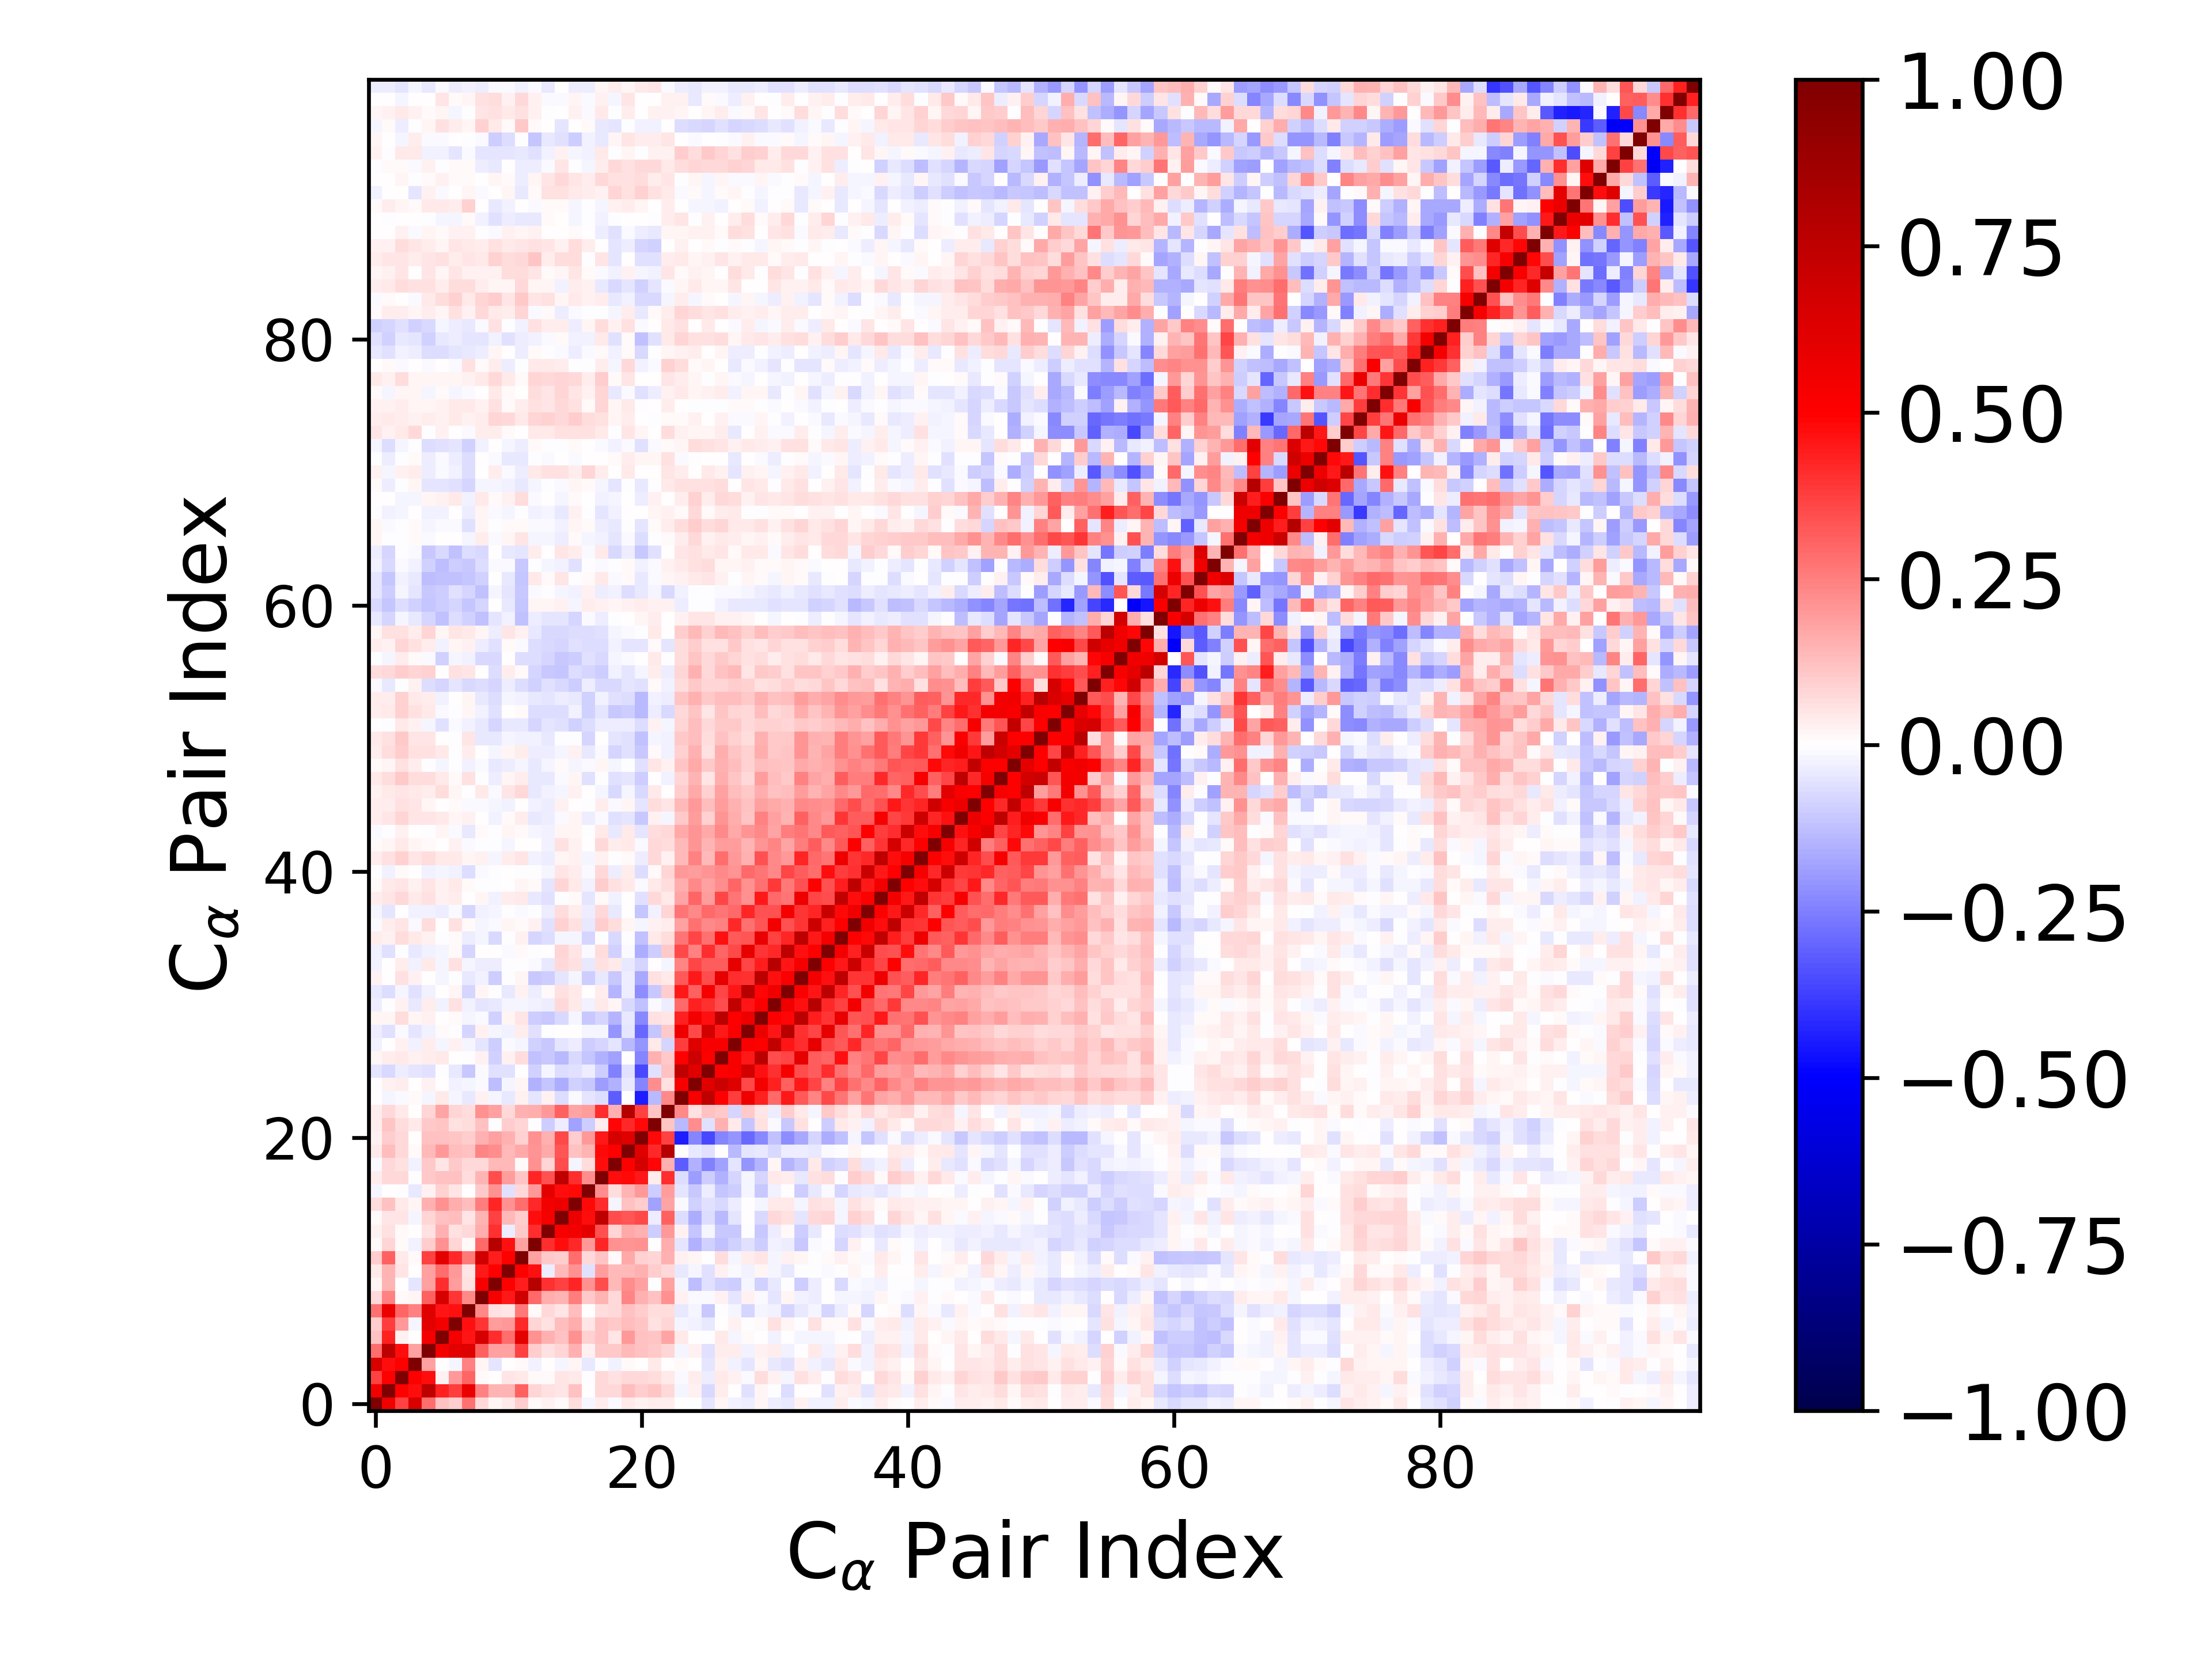

Values plotted in this chart, from the file beside it:
1.000000000000000000e+00, 5.497789168587441377e-01, 3.730559664079350912e-01, 6.446273790406119586e-01, 2.841054918600582901e-01, 1.234200170214997394e-01, 9.583324285079763971e-02, 2.737703202133367486e-01, 7.257424258600841949e-02, 1.792401296422585152e-02, 4.360428324261760025e-02, 9.702296675012178628e-02, 1.063372857479290279e-02, 3.023526807995665158e-02, 1.180287614992224683e-02, 6.914159572475038484e-02, -1.652527240728318692e-02, 3.139918675018087135e-02, -1.137618134562516474e-02, 4.116313249791331286e-02, 2.382710436687352287e-02, 3.171473839474649864e-02, 3.566290767329172856e-02, 3.915718407903680774e-03
5.497789168587441377e-01, 1.000000000000000000e+00, 5.050065246374434436e-01, 4.720982549046963128e-01, 7.565540453331711657e-01, 4.360834994033543355e-01, 3.775610045050655228e-01, 5.716380177088249415e-01, 2.492835036569085450e-01, 1.470141542540681356e-01, 1.454243163856936694e-01, 3.063375197147803486e-01, 7.893178461334235396e-02, 5.818693025588923817e-02, 4.750294552453653701e-02, 1.239202688483521386e-01, 2.148142842004280989e-03, 7.255089843444635644e-02, 7.488908519129316987e-02, 1.278904624436374704e-01, 1.003546119614981552e-01, 1.165476629178593265e-01, 7.653048931301392743e-02, -1.949919580061902982e-02
3.730559664079350912e-01, 5.050065246374434436e-01, 1.000000000000000000e+00, 5.009847008451668859e-01, 4.688282001425685963e-01, 2.983776046146627281e-02, 2.009925572516895464e-01, 3.043208170373004062e-01, 1.028503054437816984e-02, 3.064699654586076471e-03, 4.696392853404234707e-02, 4.496961137827540367e-02, 1.509699600684059374e-02, 1.357382964276874701e-02, 5.456895655680851082e-02, 4.251431768935551997e-02, -5.683979525592258546e-03, 7.041709575045379532e-02, 6.154123995949387776e-02, 7.119747346428352552e-02, 7.360838817923370803e-02, 6.795792393406115128e-02, 4.089359105489635132e-02, -1.001089501339153150e-02
6.446273790406119586e-01, 4.720982549046963128e-01, 5.009847008451668859e-01, 1.000000000000000000e+00, 1.803360971022278103e-01, 7.529313476808202447e-03, -2.054524349960147947e-02, 2.443611875718444126e-01, 2.119525224308021691e-02, -5.112886261204505067e-02, 8.051204544345351303e-04, 1.334703210555973282e-02, -3.103701692163059536e-02, 6.546381476562761897e-03, -2.303802463348409227e-02, 1.840425270120070456e-02, -4.645780968541376316e-02, -5.298136345788181240e-03, -2.623773479642946618e-02, 1.525982273165541955e-02, 6.146741104023888298e-03, 4.497774745695418130e-02, 6.003204751616024459e-03, 1.004790616520301848e-02
2.841054918600582901e-01, 7.565540453331711657e-01, 4.688282001425685963e-01, 1.803360971022278103e-01, 1.000000000000000000e+00, 5.381500687391360671e-01, 6.019636186535508582e-01, 6.246750595767354142e-01, 3.081189633227846003e-01, 1.841394620091889311e-01, 1.853254118180336363e-01, 3.748050303605497402e-01, 9.756826085529657355e-02, 5.915621338971468329e-02, 8.481017413373780067e-02, 1.526706716344165549e-01, 3.081509167696465032e-02, 1.024352960937262857e-01, 1.028816233762713389e-01, 1.394681864735102805e-01, 1.216182676846244148e-01, 1.066049800583268592e-01, 8.266904575387201692e-02, -1.763393309656569041e-02
1.234200170214997394e-01, 4.360834994033543355e-01, 2.983776046146627281e-02, 7.529313476808202447e-03, 5.381500687391360671e-01, 1.000000000000000000e+00, 5.398527759893821942e-01, 4.542694945328172862e-01, 6.561918932009063177e-01, 4.091184660383663796e-01, 2.880619548445680911e-01, 6.008012492548775452e-01, 2.121970984536493132e-01, 1.549949735454883848e-01, 1.174130583423813046e-01, 2.147501774851605372e-01, 8.939946577513807613e-02, 1.221988031954557991e-01, 5.375143056188071838e-02, 2.006905824596874610e-01, 1.197652912564785010e-01, 1.105090889933299930e-01, 1.761753826259082334e-01, 3.939509361619265154e-02
9.583324285079763971e-02, 3.775610045050655228e-01, 2.009925572516895464e-01, -2.054524349960147947e-02, 6.019636186535508582e-01, 5.398527759893821942e-01, 1.000000000000000000e+00, 4.613275713684937829e-01, 3.953948339613340135e-01, 1.880869708445556121e-01, 2.019587619681922630e-01, 4.169148793182224089e-01, 7.987421577155241759e-02, 5.780469231499760913e-02, 1.258450843220592086e-01, 1.590344486869267882e-01, 5.444633437075008936e-02, 1.209574020008957473e-01, 1.018049598718507726e-01, 1.273152145733854601e-01, 1.095399483811272390e-01, 5.673737590954942844e-02, 8.463056066671240107e-02, -1.981461609186672274e-02
2.737703202133367486e-01, 5.716380177088249415e-01, 3.043208170373004062e-01, 2.443611875718444126e-01, 6.246750595767354142e-01, 4.542694945328172862e-01, 4.613275713684937829e-01, 1.000000000000000000e+00, 2.310654983582384747e-01, 5.774295581154473278e-02, 4.730359389478654836e-02, 2.603524396593353551e-01, 1.546275910710459729e-02, 7.134888000836321631e-02, 5.212628139867770544e-02, 1.315504832431114990e-01, 7.127616996747580119e-03, 6.802249135572277505e-02, 7.617215522639661507e-02, 1.231125142546724838e-01, 9.938585394786245142e-02, 6.660021174074848282e-02, 6.381024407622962191e-02, -4.381266448335265073e-02
7.257424258600841949e-02, 2.492835036569085450e-01, 1.028503054437816984e-02, 2.119525224308021691e-02, 3.081189633227846003e-01, 6.561918932009063177e-01, 3.953948339613340135e-01, 2.310654983582384747e-01, 1.000000000000000000e+00, 5.288529638813028733e-01, 4.521634215642620913e-01, 6.720298242033846403e-01, 2.910270669515637731e-01, 1.563831619704517117e-01, 1.410389825284799059e-01, 2.567655938189675191e-01, 1.063262311405472754e-01, 1.483931500245368740e-01, 7.118709147994806141e-02, 2.388563630223780043e-01, 1.554149970005864467e-01, 1.229871895027180445e-01, 2.116899511259214828e-01, 2.646410181112915372e-02
1.792401296422585152e-02, 1.470141542540681356e-01, 3.064699654586076471e-03, -5.112886261204505067e-02, 1.841394620091889311e-01, 4.091184660383663796e-01, 1.880869708445556121e-01, 5.774295581154473278e-02, 5.288529638813028733e-01, 1.000000000000000000e+00, 4.975171644453148523e-01, 4.423205722809092078e-01, 7.759062195532926420e-01, 4.032223612631696819e-01, 3.694445920878438039e-01, 4.258140591453977719e-01, 2.187050723694889953e-01, 3.504214625574218478e-01, 1.382974693683527434e-01, 2.208973059782705362e-01, 1.805812075498623437e-01, -3.210110366278031736e-04, 1.839785011524300851e-01, -1.971138781023272848e-02
4.360428324261760025e-02, 1.454243163856936694e-01, 4.696392853404234707e-02, 8.051204544345351303e-04, 1.853254118180336363e-01, 2.880619548445680911e-01, 2.019587619681922630e-01, 4.730359389478654836e-02, 4.521634215642620913e-01, 4.975171644453148523e-01, 1.000000000000000000e+00, 4.995002119176620847e-01, 4.684430084214592505e-01, -3.739375663502086250e-02, 1.378575766480656106e-01, 2.147364138810911038e-01, -6.226202770370943551e-02, 1.904904339078744013e-01, 1.359806136788336561e-01, 1.392155114875389399e-01, 1.515560260317215524e-01, 9.963608044910367278e-02, 7.289186339390107960e-02, -4.416857061254721162e-02
9.702296675012178628e-02, 3.063375197147803486e-01, 4.496961137827540367e-02, 1.334703210555973282e-02, 3.748050303605497402e-01, 6.008012492548775452e-01, 4.169148793182224089e-01, 2.603524396593353551e-01, 6.720298242033846403e-01, 4.423205722809092078e-01, 4.995002119176620847e-01, 1.000000000000000000e+00, 1.865126536223488396e-01, 1.021878770065964281e-01, 9.789474096551471771e-02, 2.815093650594663877e-01, 7.798621366342224637e-02, 1.119818933716200532e-01, 1.272061524257064175e-02, 1.663214496807580711e-01, 9.151750350610485252e-02, 8.059632569856443884e-02, 1.548405299163117532e-01, 2.822569082987010092e-02
1.063372857479290279e-02, 7.893178461334235396e-02, 1.509699600684059374e-02, -3.103701692163059536e-02, 9.756826085529657355e-02, 2.121970984536493132e-01, 7.987421577155241759e-02, 1.546275910710459729e-02, 2.910270669515637731e-01, 7.759062195532926420e-01, 4.684430084214592505e-01, 1.865126536223488396e-01, 1.000000000000000000e+00, 4.135620043228098175e-01, 4.717887753471473600e-01, 4.166429986606035030e-01, 1.987580618337004001e-01, 4.276927449175366158e-01, 2.128951981726967257e-01, 2.095140396066515476e-01, 2.150252377757113920e-01, -5.174517581495866221e-03, 1.584466904285145583e-01, -5.210451642552245410e-02
3.023526807995665158e-02, 5.818693025588923817e-02, 1.357382964276874701e-02, 6.546381476562761897e-03, 5.915621338971468329e-02, 1.549949735454883848e-01, 5.780469231499760913e-02, 7.134888000836321631e-02, 1.563831619704517117e-01, 4.032223612631696819e-01, -3.739375663502086250e-02, 1.021878770065964281e-01, 4.135620043228098175e-01, 1.000000000000000000e+00, 5.312326220152578937e-01, 5.465977233714156558e-01, 5.971219878638820422e-01, 3.390850371735823487e-01, 7.901480747832596851e-02, 1.686683701617377740e-01, 1.493543716301807267e-01, -9.977339942930323058e-02, 1.974828545450555972e-01, 2.383593541705003593e-02
1.180287614992224683e-02, 4.750294552453653701e-02, 5.456895655680851082e-02, -2.303802463348409227e-02, 8.481017413373780067e-02, 1.174130583423813046e-01, 1.258450843220592086e-01, 5.212628139867770544e-02, 1.410389825284799059e-01, 3.694445920878438039e-01, 1.378575766480656106e-01, 9.789474096551471771e-02, 4.717887753471473600e-01, 5.312326220152578937e-01, 1.000000000000000000e+00, 5.645670883832839548e-01, 4.696735284712854064e-01, 7.471854743434441781e-01, 3.445996783590702939e-01, 3.303309829801588937e-01, 3.531770261129782429e-01, -3.698005503460677357e-02, 3.113253093449387943e-01, -6.276916508600757783e-02
6.914159572475038484e-02, 1.239202688483521386e-01, 4.251431768935551997e-02, 1.840425270120070456e-02, 1.526706716344165549e-01, 2.147501774851605372e-01, 1.590344486869267882e-01, 1.315504832431114990e-01, 2.567655938189675191e-01, 4.258140591453977719e-01, 2.147364138810911038e-01, 2.815093650594663877e-01, 4.166429986606035030e-01, 5.465977233714156558e-01, 5.645670883832839548e-01, 1.000000000000000000e+00, 4.830775261819817423e-01, 4.122491152177855112e-01, -2.302656014810244497e-02, 1.176122270572375478e-01, 1.005472325210089446e-01, -1.844677049672376612e-01, 1.762719937011560933e-01, -1.172277397390498500e-02
-1.652527240728318692e-02, 2.148142842004280989e-03, -5.683979525592258546e-03, -4.645780968541376316e-02, 3.081509167696465032e-02, 8.939946577513807613e-02, 5.444633437075008936e-02, 7.127616996747580119e-03, 1.063262311405472754e-01, 2.187050723694889953e-01, -6.226202770370943551e-02, 7.798621366342224637e-02, 1.987580618337004001e-01, 5.971219878638820422e-01, 4.696735284712854064e-01, 4.830775261819817423e-01, 1.000000000000000000e+00, 2.223879284781722365e-01, 6.779554205743622275e-02, 1.435443536378032126e-01, 2.021703587740595054e-01, -9.421693269609554555e-02, 1.898207215478058263e-01, -5.355982814984368984e-02
3.139918675018087135e-02, 7.255089843444635644e-02, 7.041709575045379532e-02, -5.298136345788181240e-03, 1.024352960937262857e-01, 1.221988031954557991e-01, 1.209574020008957473e-01, 6.802249135572277505e-02, 1.483931500245368740e-01, 3.504214625574218478e-01, 1.904904339078744013e-01, 1.119818933716200532e-01, 4.276927449175366158e-01, 3.390850371735823487e-01, 7.471854743434441781e-01, 4.122491152177855112e-01, 2.223879284781722365e-01, 1.000000000000000000e+00, 4.741360017403332128e-01, 4.829163079012986914e-01, 4.505871764602878415e-01, 3.780536202708757731e-02, 4.067781566219568767e-01, -6.781239427506588480e-02
-1.137618134562516474e-02, 7.488908519129316987e-02, 6.154123995949387776e-02, -2.623773479642946618e-02, 1.028816233762713389e-01, 5.375143056188071838e-02, 1.018049598718507726e-01, 7.617215522639661507e-02, 7.118709147994806141e-02, 1.382974693683527434e-01, 1.359806136788336561e-01, 1.272061524257064175e-02, 2.128951981726967257e-01, 7.901480747832596851e-02, 3.445996783590702939e-01, -2.302656014810244497e-02, 6.779554205743622275e-02, 4.741360017403332128e-01, 1.000000000000000000e+00, 4.967007290027135036e-01, 6.603861200316114566e-01, 4.878942148887124852e-01, 1.544045927699453646e-01, -3.195153199799730115e-01
4.116313249791331286e-02, 1.278904624436374704e-01, 7.119747346428352552e-02, 1.525982273165541955e-02, 1.394681864735102805e-01, 2.006905824596874610e-01, 1.273152145733854601e-01, 1.231125142546724838e-01, 2.388563630223780043e-01, 2.208973059782705362e-01, 1.392155114875389399e-01, 1.663214496807580711e-01, 2.095140396066515476e-01, 1.686683701617377740e-01, 3.303309829801588937e-01, 1.176122270572375478e-01, 1.435443536378032126e-01, 4.829163079012986914e-01, 4.967007290027135036e-01, 1.000000000000000000e+00, 6.208596446509517808e-01, 4.162638017381016242e-01, 7.835799658302833315e-01, 6.730230750854293911e-03
2.382710436687352287e-02, 1.003546119614981552e-01, 7.360838817923370803e-02, 6.146741104023888298e-03, 1.216182676846244148e-01, 1.197652912564785010e-01, 1.095399483811272390e-01, 9.938585394786245142e-02, 1.554149970005864467e-01, 1.805812075498623437e-01, 1.515560260317215524e-01, 9.151750350610485252e-02, 2.150252377757113920e-01, 1.493543716301807267e-01, 3.531770261129782429e-01, 1.005472325210089446e-01, 2.021703587740595054e-01, 4.505871764602878415e-01, 6.603861200316114566e-01, 6.208596446509517808e-01, 1.000000000000000000e+00, 4.808314054245846347e-01, 3.697968260053579592e-01, -4.429525342244043373e-01
3.171473839474649864e-02, 1.165476629178593265e-01, 6.795792393406115128e-02, 4.497774745695418130e-02, 1.066049800583268592e-01, 1.105090889933299930e-01, 5.673737590954942844e-02, 6.660021174074848282e-02, 1.229871895027180445e-01, -3.210110366278031736e-04, 9.963608044910367278e-02, 8.059632569856443884e-02, -5.174517581495866221e-03, -9.977339942930323058e-02, -3.698005503460677357e-02, -1.844677049672376612e-01, -9.421693269609554555e-02, 3.780536202708757731e-02, 4.878942148887124852e-01, 4.162638017381016242e-01, 4.808314054245846347e-01, 1.000000000000000000e+00, 1.113804956176110833e-01, -1.390227588069173625e-01
3.566290767329172856e-02, 7.653048931301392743e-02, 4.089359105489635132e-02, 6.003204751616024459e-03, 8.266904575387201692e-02, 1.761753826259082334e-01, 8.463056066671240107e-02, 6.381024407622962191e-02, 2.116899511259214828e-01, 1.839785011524300851e-01, 7.289186339390107960e-02, 1.548405299163117532e-01, 1.584466904285145583e-01, 1.974828545450555972e-01, 3.113253093449387943e-01, 1.762719937011560933e-01, 1.898207215478058263e-01, 4.067781566219568767e-01, 1.544045927699453646e-01, 7.835799658302833315e-01, 3.697968260053579592e-01, 1.113804956176110833e-01, 1.000000000000000000e+00, 2.305829148117730931e-01
3.915718407903680774e-03, -1.949919580061902982e-02, -1.001089501339153150e-02, 1.004790616520301848e-02, -1.763393309656569041e-02, 3.939509361619265154e-02, -1.981461609186672274e-02, -4.381266448335265073e-02, 2.646410181112915372e-02, -1.971138781023272848e-02, -4.416857061254721162e-02, 2.822569082987010092e-02, -5.210451642552245410e-02, 2.383593541705003593e-02, -6.276916508600757783e-02, -1.172277397390498500e-02, -5.355982814984368984e-02, -6.781239427506588480e-02, -3.195153199799730115e-01, 6.730230750854293911e-03, -4.429525342244043373e-01, -1.390227588069173625e-01, 2.305829148117730931e-01, 1.000000000000000000e+00
-1.032131691150156572e-03, 2.402709495570697074e-02, 3.302061537782802897e-02, 4.382830744431691523e-03, 2.405346540871076966e-02, 1.503248908745476219e-03, -2.428184916799185425e-02, -1.712817943077567240e-02, -8.242217713018822403e-03, -1.262547756641838048e-01, -1.941981561120966968e-02, 1.677093243428868022e-02, -1.533002321984024419e-01, -1.139270868274334242e-01, -1.617296146302800997e-01, -8.612142493632203577e-02, -1.085220270641633344e-01, -1.917585569982881433e-01, -1.495895330316938943e-01, -4.328891691736323766e-02, -2.385109551183325627e-01, 2.189034449905526147e-01, 5.860289040709140002e-02, 5.274215675295965688e-01
-4.715083546515253660e-02, -7.363532758406060585e-02, -3.372802802407460360e-02, -5.015204772767663938e-02, -6.103343679670938243e-02, -6.048738979704152557e-03, -3.985565016912863412e-02, -1.055590061550240322e-01, -1.423091222381936763e-02, -5.726009547196056482e-02, -5.625623691966661483e-02, 2.787305524603510493e-04, -8.795883436693820168e-02, -2.222189674809340806e-02, -6.470510289416327165e-02, -5.517101868388916974e-02, -3.693138467784575635e-02, -9.623065567127191133e-02, -2.455468326044636385e-01, -6.129436886838044579e-02, -3.570108979173254871e-01, -6.013218375651253889e-02, 1.246452230682434242e-01, 7.453125987240385442e-01
2.091138321801737712e-02, 3.251843654601768718e-02, 4.374909444239145906e-02, 2.497053354305223127e-02, 3.187733631527984307e-02, 4.404964611867039775e-02, 3.097284030916835993e-03, -4.462172297690606901e-03, 3.010385099551009941e-02, -8.690470223477245182e-02, 2.658000602689886485e-02, 6.945514536658466132e-02, -1.241404626748717488e-01, -1.056259923235988996e-01, -1.385611847064388003e-01, -7.199743389258110582e-02, -1.145063542748478991e-01, -1.508440043587409296e-01, -1.832543352786512036e-01, 4.823772432853275401e-03, -2.352406386939949468e-01, 1.540747113477294594e-01, 1.043342117724706947e-01, 4.997701672812290830e-01
-2.555396535662485952e-02, 7.068472231702635500e-03, 2.972447433821175100e-02, -3.037189139308785896e-02, 3.885604711688341040e-02, -2.150185381347701277e-02, 3.011289358761953805e-02, -1.834361557532015324e-02, -5.067902352969887864e-02, -9.385432906278007303e-02, -1.061436733510893494e-02, -1.952594746869032102e-02, -8.882903485742324468e-02, -1.029534715788213706e-01, -4.829438228749340783e-02, -3.455704253169870205e-02, -9.813859379065982547e-02, -8.350095526021933390e-02, -4.726620927802999139e-02, -1.349128898610208738e-01, -2.033143613338485589e-01, 4.120785292024726348e-02, -8.583879258936089052e-02, 3.757408295426222233e-01
-3.842709337803330849e-02, -6.236786761863655215e-02, -1.436248730564904444e-02, -5.303308094025996344e-02, -3.111299445033881977e-02, 9.967771307238708703e-03, -1.062202917261979200e-03, -8.335219542476952903e-02, 3.011274302261645469e-02, -2.251200315582730857e-02, -3.073601081833254173e-02, 3.749675240944462529e-02, -5.843752173482250761e-02, -6.509767840477578664e-03, 6.642666646021796149e-03, 6.976353350608126107e-03, -1.985800807438041493e-02, -1.931027562783864046e-02, -2.043887302255596172e-01, -5.415255753308540615e-02, -2.944565279681509717e-01, -1.148397610652060336e-01, 1.071968834205465487e-01, 5.589349903859821556e-01
2.227667874913399557e-02, 1.622503645029234332e-02, 6.433417646913508481e-02, 1.893427567543238405e-02, 2.489222576319453928e-02, 7.176400557562709857e-03, 8.189494771901241130e-03, -1.633303842573981604e-02, -7.856390304372098260e-03, -8.814468827893996716e-02, 2.220187914154513747e-02, 4.782449469294704214e-02, -9.993578258577032192e-02, -1.032603421707403435e-01, -7.557368512717464737e-02, -1.711077548311898400e-02, -1.087801579161925131e-01, -8.510751106395474108e-02, -1.456535908632905774e-01, -4.611825887604222712e-02, -2.268390101324791186e-01, 5.550039593737592786e-02, 5.019189800183752187e-02, 4.362094088347251430e-01
-3.852088402537357653e-02, -1.737961735599629276e-03, 2.776609713115586048e-02, -4.502279212893588178e-02, 3.813263200068567338e-02, -2.428361083190633957e-02, 6.011757667384318160e-02, -2.921164621341685447e-02, -4.916614583435189451e-02, -4.279855090982710719e-02, -1.832237099155495375e-02, -1.710355848846440222e-02, -2.841405603783302147e-02, -3.302319210784748077e-02, 7.093330722930414611e-02, 4.503551691073303526e-02, -2.648136487211102952e-02, 3.966499313774258378e-02, 2.195007535237226970e-02, -7.387422802285789625e-02, -1.248359943755761176e-01, -1.315321548675512514e-02, -3.756223560660541805e-02, 2.921632256731209742e-01
-4.428847929073607970e-02, -6.907463544151100365e-02, -2.276811970509509675e-02, -6.231166950173976787e-02, -3.054821289944808366e-02, 1.067107557509619498e-03, 1.857608881357178041e-02, -8.316614294052095124e-02, 2.036031091320833139e-02, -5.714055584629011003e-03, -4.400886426368494364e-02, 3.084058998401591548e-02, -3.177965252561684023e-02, 1.171022530278245134e-02, 5.676984006406910616e-02, 4.318867847322069298e-02, 4.903140458787844796e-03, 3.211817402156926654e-02, -1.420485816626196329e-01, -3.459647474466731598e-02, -2.214628243715429934e-01, -1.083604638542968734e-01, 9.823117553296123461e-02, 4.471283533281343314e-01
2.391656764686527284e-02, 1.685990112314235661e-03, 5.598424204494267115e-02, 2.354062322438668642e-02, 6.029771044268887777e-03, -1.724963772694583161e-02, -2.509953000357444640e-03, -4.597942312000219411e-02, -2.615947985055934802e-02, -9.971432504005992015e-02, -2.504654539207324011e-03, 1.710280803556672724e-02, -1.042625663928467561e-01, -9.583978988553085165e-02, -5.015306267790325262e-02, -1.820640751798144330e-02, -9.924626001680146581e-02, -4.483686369565144381e-02, -1.068669217015500023e-01, -3.628615769270736313e-02, -1.678602642560970415e-01, 5.777948023777380870e-02, 4.262275367819426397e-02, 3.240356876038286704e-01
-2.458166572772711722e-02, 1.532940046837442775e-03, 3.748999641249171205e-02, -3.114928513436077476e-02, 4.372204755563940254e-02, -2.152177500335987828e-02, 5.935189601345092214e-02, -1.733981480125484920e-02, -3.587677736588542471e-02, -3.615188069320719733e-02, -2.911956834420408036e-03, -4.266644751917079807e-03, -1.155693947894071566e-02, -4.272788545197467314e-02, 7.534310025998036675e-02, 5.957485503855669551e-02, -4.305556945539384256e-02, 5.948450208771362963e-02, 4.005905515148423107e-02, -4.417966865745745486e-02, -8.352416677742476037e-02, 4.103518936953535492e-04, -1.604266379029002307e-02, 2.347380994513956765e-01
-2.499756093638490564e-02, -6.220275518776098578e-02, -1.877218504876730209e-03, -4.225254092314033316e-02, -3.072785745786527772e-02, -1.935484593775696829e-02, 1.191330698123529638e-02, -8.479282759796664959e-02, 2.443432986773208439e-03, 5.633861520035553239e-03, -1.237389889295580601e-02, 1.531435037168517484e-02, -2.366876868354471624e-03, 5.785013548545819319e-03, 7.925153795703518411e-02, 4.949085946994074420e-02, -1.405625059103736071e-02, 6.830367118005996330e-02, -8.995051695707363681e-02, -1.008958999117951644e-02, -1.635614928283528891e-01, -9.624237207568057950e-02, 1.015705103834043666e-01, 3.555755079141522113e-01
3.569295804372596415e-02, 2.346492556659525441e-02, 6.410086484968136045e-02, 4.211329294171071297e-02, 2.688623711104605810e-02, -4.484527271259907202e-03, 1.186167910256561396e-02, -3.126587439559101039e-02, -1.752150418018367725e-02, -7.081831498360659227e-02, -5.227647494282748608e-03, 2.709744829019572476e-02, -8.211877229259810507e-02, -6.984189573760619940e-02, -1.799360990382112974e-02, -2.204790327120977403e-02, -8.376444061005408614e-02, -2.638666292646470006e-03, -7.314639045700369047e-02, -6.780165211363193764e-03, -1.246085592944991549e-01, 4.133167177688892163e-02, 6.399053085369266203e-02, 2.686914623288894077e-01
-8.448456872322804290e-03, 3.175445598989001111e-02, 5.363730270610598400e-02, -8.749283936007429610e-03, 6.290592556482868525e-02, 2.848231407532497445e-03, 6.034918242181402243e-02, 8.984822016452337703e-03, -1.947527004560898473e-02, -9.529956063330341856e-03, 1.634036572851056343e-02, 9.211272964685516748e-03, 2.451789963687990223e-02, -5.702612564109276611e-02, 9.021599223692713942e-02, 5.649362433042486031e-02, -4.115660670833275886e-02, 9.778446003259599895e-02, 6.662358567090717609e-02, 1.766759581923485131e-02, -2.281102859145926406e-02, 2.803226858388201820e-02, 3.858580603413167692e-02, 1.855466911835216837e-01
-2.312479165112132917e-02, -5.032989979230471228e-02, 5.615839807630022829e-03, -2.930458484810533754e-02, -2.809476463707635124e-02, -3.143721442114279230e-02, -1.153448278694137186e-02, -8.020285143648626935e-02, -3.102067684985672369e-02, -1.916453462211631723e-02, -1.752754030748368943e-03, -1.433615534643738545e-02, -7.546878002059928536e-03, -3.862680095040126743e-02, 6.432098496385053876e-02, 3.143246284646409455e-02, -3.346742343143205289e-02, 7.300052442919365003e-02, -4.632398255212855781e-02, 5.773509636007111145e-03, -1.114831578527847311e-01, -2.827600775636701994e-02, 8.069076653739987171e-02, 2.667029021344121120e-01
3.644689011044741772e-02, 4.768224212857396366e-02, 7.718023743995652830e-02, 4.509933979470686499e-02, 5.539748049370153693e-02, 2.643367461616023470e-02, 3.783296880838642878e-02, 2.572872529008205216e-03, 1.622193871949570779e-02, -2.605632211398097031e-02, 3.507208734091950275e-02, 4.431652566082105310e-02, -3.921459627712371027e-02, -5.661851574185053360e-02, -5.320763866273814889e-03, 8.770026078498307023e-03, -5.010782868089788678e-02, 8.989813274551977651e-03, -2.516688959571194290e-02, 4.683370287806524340e-03, -6.197055798661106618e-02, 7.369067624508576775e-02, 3.996624898556051797e-02, 1.776500046991415505e-01
1.118451239143310530e-02, 4.253410129969376757e-02, 5.124600262279858237e-02, 2.346841212762991458e-02, 4.928798617081747019e-02, 2.548476193071351134e-02, 3.947365119917845694e-02, 9.186186336172434339e-03, -1.416852963691668911e-03, -3.395201804629684097e-03, 2.949499080125627011e-03, 1.647276179024914286e-02, 1.480351210850005227e-02, -4.815161781276942193e-02, 7.920777021682903762e-02, 4.380051744992912582e-02, -2.620374086835560237e-02, 9.898146473100996601e-02, 5.736252421233023480e-02, 4.090781844946685120e-02, -1.190158465630861313e-02, 3.952162991811834086e-02, 6.589500208527035441e-02, 1.628772949493399735e-01
-6.852163684475576135e-04, -2.915019186582238145e-02, 8.002530362446601264e-03, 2.458823973875077108e-03, -2.841028204453418388e-02, -1.984432336360407445e-02, -2.878815689746500039e-02, -6.444665127816481820e-02, -1.074523411196445441e-02, -7.304863740833626197e-03, 7.725337109614116050e-03, -6.510501188082651151e-03, -3.828910329633734410e-03, -2.051300811547392480e-02, 5.101872756055540054e-02, 3.215903754705253664e-02, -9.683191257121791587e-03, 7.731590092940870962e-02, -3.475066642955839530e-02, 3.612948228403384948e-02, -6.729883905747850725e-02, 1.360006965790756632e-02, 8.401883439624176220e-02, 1.982523178680567766e-01
3.852696508730726194e-02, 5.845921615351633294e-02, 8.604104469298955171e-02, 4.963977871653382778e-02, 6.334310373920247483e-02, 4.612574226884767065e-02, 4.222496313123687978e-02, 1.984805307031988625e-02, 2.663832908577692948e-02, -1.613041996190016023e-02, 3.835588338941217645e-02, 4.999306887863728260e-02, -2.726268883301359233e-02, -3.194202184339735295e-02, 2.157955913186230049e-02, 2.605012486239457678e-02, -2.068054868737314450e-02, 2.843161558353768034e-02, -6.362302127216713961e-03, 1.251997142970824074e-02, -3.546710790251120932e-02, 7.679968876988350901e-02, 3.020258401490200084e-02, 1.337704332545971431e-01
9.794480529158777066e-03, 2.098989619150457009e-02, 4.602169018016873114e-02, 2.197296595837382530e-02, 1.246664584016470533e-02, 6.409426637804603588e-03, 2.538487207570354690e-02, -1.076711550844587813e-02, -6.329462156595322755e-03, -3.864333986553398641e-06, -2.271999955339644786e-02, 1.601861407866164450e-03, 6.501667658462120802e-03, -2.818150247048457555e-02, 6.129082344336195948e-02, 2.628926382943709908e-02, 3.937105963212877014e-05, 7.335521946156245421e-02, 3.180397392002408397e-02, 4.564960900876981892e-02, -1.275851113530309527e-02, 7.675762753478621025e-02, 6.659700036305864213e-02, 1.398973362689917566e-01
-1.034735993664613607e-02, -6.407804325755558396e-03, 3.074480391144774477e-02, 3.852054667855049196e-03, -5.812960144390087389e-03, 2.240250335662165651e-02, -8.811108819951753851e-03, -4.361431854148223319e-02, 1.221041640121397522e-02, -5.486115290522301270e-03, 2.263275358440488411e-02, 1.530654632293704763e-02, -1.802792333886546125e-02, -2.885551630701191361e-02, 1.828207965931443607e-02, 1.962335946845025769e-02, -3.819437430732608180e-03, 4.108895869243214122e-02, -4.390974095800740523e-02, 4.207485400797858488e-02, -5.024378428100333832e-02, 6.946569181173062324e-02, 7.096579617402609674e-02, 1.669068268654515796e-01
3.745465838185992741e-02, 5.075866058702387801e-02, 8.463650420526819262e-02, 4.981276409133471306e-02, 4.977570611490429731e-02, 4.637452702331811005e-02, 2.070925189059585197e-02, 2.762665862635701325e-02, 3.247303377229924810e-03, -2.675058589319873753e-02, 8.364663828346325172e-03, 3.723890689488738165e-02, -3.973261010778819657e-02, -3.423524191328101984e-02, -1.008888002696109627e-02, 1.879293620118029084e-02, -3.420028898021844344e-02, -1.022646764188598657e-02, -6.130688059949354618e-02, -4.796197034157070882e-02, -1.019973114008161374e-01, 2.451414137362805529e-02, -1.960324165609757252e-02, 1.029527218444512282e-01
3.515070209562883019e-02, 3.744587992391523734e-02, 6.068893315034357139e-02, 5.068715049723835492e-02, 1.825149994514293703e-02, 7.267931054121444349e-03, 9.655170377428145406e-03, -1.064173972216050923e-02, -9.645093969256595540e-03, -2.315879644129460388e-02, -2.361015367429613113e-02, 4.497134115277553849e-03, -2.883464079322624676e-02, -3.189694917743596952e-02, 2.649077019631055838e-02, 2.087377852008593521e-03, -4.059944341059421383e-03, 3.855231827093687225e-02, -1.079181809504720091e-02, 2.055970598146211054e-02, -5.292007094728358452e-02, 6.823906809015713171e-02, 4.908413149757615696e-02, 1.339487491083612980e-01
2.785439798397688557e-02, 4.631723422975497773e-02, 4.830683656192206327e-02, 4.523303864328571955e-02, 3.866903944454508357e-02, 6.763612709013790136e-02, 1.816064759533128972e-02, 4.061498086632329106e-03, 4.279286794591365128e-02, -1.178521597733630209e-02, 4.843295347413095753e-02, 7.513105266454385422e-02, -4.491438113556957268e-02, -2.522636160039119432e-02, -2.064837800689133668e-02, 2.517156626048469917e-02, 3.997907163537963425e-04, -1.771317454518035392e-02, -7.408026930063671411e-02, -2.229375502798063360e-02, -7.427889125237056855e-02, 4.306148074719948898e-02, 4.945233418331914949e-04, 9.697666511285878144e-02
4.626241433651336749e-02, 6.696438369227469822e-02, 1.092903908362624632e-01, 6.865137708094752600e-02, 6.451835180693586691e-02, 4.208075643179133574e-02, 9.353581944818284075e-03, 5.687259378905385604e-02, -4.118983372742687950e-03, -3.441485389935283051e-02, 2.273754585196736608e-02, 3.369699255669685034e-02, -4.114354581442599551e-02, -4.475843203985156032e-02, -9.547853992462711215e-03, 2.062168884521996606e-02, -5.925956726444590178e-02, -1.734981703795867962e-03, -5.785347796658441705e-02, -5.287434181096235808e-02, -9.657747299359045745e-02, 5.512467370489172605e-04, -3.050366707979968242e-02, 8.425721581554279638e-02
1.560242362563984790e-02, 1.719757860798367885e-02, 5.809293588051275825e-02, 3.652684079377487708e-02, -3.376915163083459362e-03, -1.713170743219880748e-02, -7.374668686505071562e-03, -2.361101682443521310e-02, -1.406727455969800956e-02, -3.985679620553364555e-02, -3.744878481606260523e-02, -1.619367384674269897e-02, -4.352073097196990786e-02, -1.689982428063688258e-02, 9.424275961343462488e-03, -2.052636342300552877e-02, -1.031283762395513934e-02, 1.727372468309622267e-02, -2.200012717930589431e-02, -7.376417560964898144e-04, -5.903248812837057213e-02, 5.049610359753973349e-02, 2.769517758317611295e-02, 1.144118633785365380e-01
3.867933224013282018e-02, 6.315696770860948495e-02, 9.999932915775508468e-02, 5.933018249182127335e-02, 5.748029044281903477e-02, 4.340864287246035819e-02, -6.347137836649963593e-04, 3.506818379197932517e-02, 7.888764699350152591e-04, -2.073325856283631322e-02, 2.162588643686592232e-02, 3.436976093119081810e-02, -3.727929208586684001e-02, -3.646965097801203176e-02, -1.563461732749555494e-02, 2.450227653172259989e-02, -3.963881642088702695e-02, -1.215994486686919861e-02, -8.163629677101233439e-02, -5.667332186836740449e-02, -1.046659131698962769e-01, 1.322176128382287694e-02, -3.061918904113559645e-02, 8.816626179265368846e-02
4.295910271305106859e-02, 5.847990940899792239e-02, 1.079033236371060855e-01, 5.415016027799417903e-02, 5.430123405230555950e-02, 1.613764995060903854e-03, -5.240891393498435568e-04, 5.381483949215611073e-02, -3.936103872762142936e-02, -4.501508136708838592e-02, -2.004977646550531664e-02, -2.577237380683393073e-02, -2.749796011571446763e-02, -4.169858407914207865e-02, -2.347997024474018837e-03, -2.478658731852041545e-03, -7.955573198959504932e-02, 7.066960543098187685e-03, -5.086140058103090500e-02, -5.726930865778145918e-02, -1.179549980708685386e-01, -2.246063728522604969e-02, -2.423494509686312595e-02, 1.043943986153528514e-01
5.578557177712943800e-03, -6.686201108835217871e-03, 3.929810954732627232e-02, 2.588537791987575651e-02, -1.780887581298156927e-02, -5.642506185111158951e-02, -1.236661603628473952e-02, -2.966744311192065844e-02, -4.183914985982445378e-02, -8.332226529334714471e-02, -4.350997405067859314e-02, -4.039173959951584264e-02, -8.442949869062862933e-02, -5.227854330786508436e-02, -5.650321929739925142e-02, -9.188617582274265227e-02, -6.705898886756900268e-02, -3.723705651740406852e-02, -3.842080796302164980e-02, -3.844903492824312818e-02, -6.794135098622987312e-02, 2.506205253143851605e-02, -2.032769529388765359e-02, 8.110301166571565190e-02
3.345635634654968438e-02, 4.228254570098713416e-02, 9.197091113239914961e-02, 6.001391480671802031e-02, 4.300819948086145872e-02, -8.211428088795737906e-03, -4.115430180713467410e-03, 2.307700706673923574e-02, -2.782521868798681214e-02, -5.747378590031768097e-02, 2.375570630517628151e-03, 1.162377784583548332e-02, -6.999564375704461772e-02, -6.831938400113443666e-02, -6.869829544117452003e-02, -2.635872245558578200e-02, -8.600692225510193911e-02, -5.374557347329230600e-02, -1.078801265166462048e-01, -1.014315924321409490e-01, -1.354157727525772126e-01, -3.203618633784482972e-02, -7.105872747459053562e-02, 7.739375528863336184e-02
3.273201213030683954e-02, 3.503596343986980360e-02, 8.614292927076706852e-02, 4.088492666917404456e-02, 3.367744164020378822e-02, -2.546536785148369869e-02, 7.753183998209950975e-04, 2.248458546123059329e-02, -4.476278291206838011e-02, -6.387339413055498349e-02, -1.760834322993829262e-02, -2.661993386358989244e-02, -4.571939868135733304e-02, -5.254415626091517993e-02, -3.690378130926327133e-02, -3.941188485459527768e-02, -8.872725273748954811e-02, -2.809396044305358803e-02, -5.726372501734326714e-02, -6.627298902125307312e-02, -1.337337868354906423e-01, -2.642145963591822563e-02, -3.302700052838702244e-02, 1.117154119422160696e-01
-8.032929361491216586e-03, -4.273464400878546759e-02, -1.817190130768799212e-03, 2.378933624901938618e-02, -6.556352546257100677e-02, -8.415859690380117497e-02, -4.904304136817112802e-02, -7.343245273466363077e-02, -6.388665051354258662e-02, -8.249207649747007653e-02, -3.636862866994005489e-02, -6.378500505728752767e-02, -9.076912436642324555e-02, -5.931240263290928766e-02, -7.313842833892349182e-02, -9.554561389779675507e-02, -3.720657678901456711e-02, -7.161501417679944081e-02, -7.173375200987666678e-02, -5.056452164988595871e-02, -6.168132839790847061e-02, 8.415563283696570612e-03, -2.659217429009999578e-02, 6.724045138729717319e-02
6.303666740287557080e-02, 7.726348486644725455e-02, 1.011776858920204608e-01, 8.335847357687077575e-02, 9.191052673456186206e-02, 7.476333073670192279e-03, 5.594773224395949152e-02, 4.981390003403168149e-02, 1.106891515325853425e-03, -6.764286332009072922e-02, 3.587383637292888838e-02, 1.373895971363151870e-02, -8.169275960257851854e-02, -1.027109283346772928e-01, -1.171658402561621820e-01, -6.302233173952662137e-02, -8.035325362974084229e-02, -1.000740554123205894e-01, -2.558611293995094113e-02, -4.890757895339326033e-02, -2.176302500215611044e-02, 3.861684365248391898e-02, -3.223239576005335061e-02, 8.314451743113983329e-02
-5.640918610804575295e-03, -1.905790546457161380e-02, 3.885968727424381208e-02, 1.008204966714500855e-02, -1.417711905717161484e-02, -9.303666400672716552e-02, -2.072433674048881555e-02, -2.971359399655936276e-02, -7.694745199776983902e-02, -7.109615651695930238e-02, 6.852694599804715764e-03, -6.687034971383631898e-02, -6.809567393198058538e-02, -8.208634162143114976e-02, -1.032671470641714079e-01, -9.440857107871343523e-02, -6.175842998919381377e-02, -7.513188526746375495e-02, -2.333441155019009075e-02, -9.580985872334558950e-03, 7.641461484825907502e-04, 4.686105159254523589e-02, -3.625352178974084339e-03, 6.322163680518558260e-02
3.708076459718621931e-02, 3.113510806424093710e-02, 8.503702254711570374e-02, 6.028547796827295885e-02, 3.680647707252704404e-02, -2.675167206980862480e-02, 2.312087662993641060e-02, 2.669902959912640733e-02, -3.523032647765565045e-02, -5.950327142743881692e-02, 1.485885317858227396e-02, -1.423894314935176923e-02, -6.936608577572712930e-02, -7.498645842306474185e-02, -8.113007575960629048e-02, -6.088523812540033026e-02, -6.370299921197208892e-02, -6.571297270925917366e-02, -3.083668505648369529e-02, -4.698903074141359826e-02, -5.075751297969223474e-02, 1.127890211915007039e-02, -5.136235433171662534e-02, 6.592122827710687749e-02
2.214593204308250990e-02, 5.835762707296823087e-02, 5.757976984807135906e-02, 3.659582790299692467e-02, 8.417157575283262805e-02, 2.181190136618786288e-02, 5.358557384295123405e-02, 3.933760808021678768e-02, 1.814910679709034330e-02, -3.823219763465617038e-02, 5.019595735805112285e-02, 2.929237567851857363e-02, -4.650245436460533066e-02, -7.607299501166413236e-02, -7.427375273991444760e-02, -6.712852820213834060e-02, -6.730378341475994064e-02, -5.942902893338764675e-02, -2.097414561452979470e-02, -1.066386173454218420e-02, -5.052996846228786400e-03, 4.042709109166359865e-02, 5.777268823764085924e-03, 9.756794302014926146e-02
-4.687086016713003234e-02, -8.433434815584979483e-02, -1.589261652357770727e-02, -3.954060919986024381e-02, -8.303769258420946875e-02, -1.216337435277307782e-01, -7.022523418907483661e-02, -9.332839335693243754e-02, -1.194684716914414663e-01, -5.066494304657421371e-02, -3.076566164237433051e-02, -1.220717688675446583e-01, -3.730088145364984092e-02, -5.107651043352783027e-02, -5.105942281000000471e-02, -8.139565887698065050e-02, -1.463997471390094361e-02, -3.368698965562374331e-02, -2.083326216445549888e-04, 2.332758491613458156e-03, 1.874119498204423681e-02, 3.618930412785439227e-02, 1.575822228359956647e-04, 2.563604963163497105e-02
-7.306514924665004351e-02, -1.107221269095172572e-01, -6.520486652639914671e-02, -8.885597464050715155e-02, -1.101734620431052275e-01, -1.001732659951314747e-01, -8.017666248477144098e-02, -1.135552936905505073e-01, -8.219472305662536837e-02, 2.742464702269346421e-03, -4.685696306497751790e-02, -1.107867486542615520e-01, 1.924392490758543642e-02, 1.848548165816759833e-02, 2.877016499468914787e-02, -1.659998601080532946e-02, 3.744901536860546082e-02, 2.470417175620219855e-02, 2.338812186123900155e-02, 3.124100922205621383e-02, 3.274487252411253241e-02, 3.110857605914190208e-02, 2.524102647702673383e-02, -3.312406423294265295e-02
... 39 more rows
